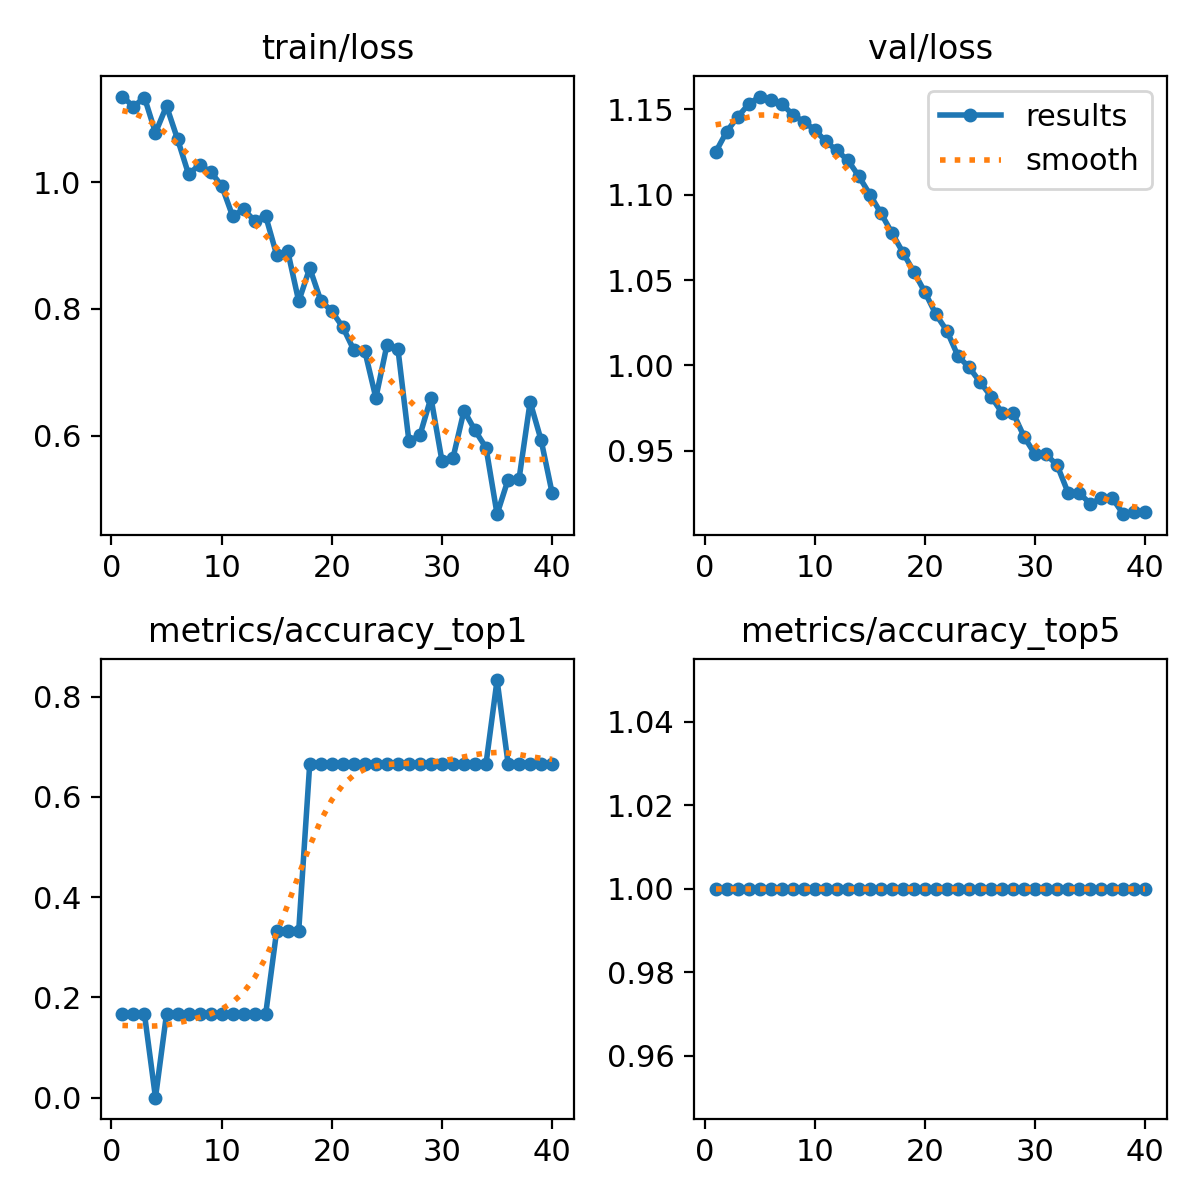

The data file committed next to this chart (first rows):
epoch, train/loss, metrics/accuracy_top1, metrics/accuracy_top5, val/loss, lr/pg0, lr/pg1, lr/pg2
1, 1.136, 0.1667, 1, 1.125, 7.14e-06, 7.14e-06, 7.14e-06
2, 1.12, 0.1667, 1, 1.137, 2.089e-05, 2.089e-05, 2.089e-05
3, 1.134, 0.1667, 1, 1.146, 3.3933e-05, 3.3933e-05, 3.3933e-05
4, 1.079, 0, 1, 1.153, 4.6269e-05, 4.6269e-05, 4.6269e-05
5, 1.121, 0.1667, 1, 1.157, 5.7898e-05, 5.7898e-05, 5.7898e-05
6, 1.069, 0.1667, 1, 1.156, 6.8821e-05, 6.8821e-05, 6.8821e-05
7, 1.013, 0.1667, 1, 1.153, 7.9036e-05, 7.9036e-05, 7.9036e-05
8, 1.028, 0.1667, 1, 1.147, 8.8545e-05, 8.8545e-05, 8.8545e-05
9, 1.017, 0.1667, 1, 1.143, 9.7347e-05, 9.7347e-05, 9.7347e-05
10, 0.9951, 0.1667, 1, 1.138, 0.0001054, 0.0001054, 0.0001054
11, 0.9468, 0.1667, 1, 1.131, 0.0001128, 0.0001128, 0.0001128
12, 0.9573, 0.1667, 1, 1.126, 0.0001195, 0.0001195, 0.0001195
13, 0.9394, 0.1667, 1, 1.12, 0.0001255, 0.0001255, 0.0001255
14, 0.9469, 0.1667, 1, 1.111, 0.0001308, 0.0001308, 0.0001308
15, 0.8853, 0.3333, 1, 1.1, 0.0001353, 0.0001353, 0.0001353
16, 0.8915, 0.3333, 1, 1.089, 0.0001392, 0.0001392, 0.0001392
17, 0.8122, 0.3333, 1, 1.078, 0.0001423, 0.0001423, 0.0001423
18, 0.8646, 0.6667, 1, 1.066, 0.0001447, 0.0001447, 0.0001447
19, 0.8132, 0.6667, 1, 1.055, 0.0001465, 0.0001465, 0.0001465
20, 0.7964, 0.6667, 1, 1.043, 0.0001475, 0.0001475, 0.0001475
21, 0.7713, 0.6667, 1, 1.03, 0.0001478, 0.0001478, 0.0001478
22, 0.7351, 0.6667, 1, 1.02, 0.0001475, 0.0001475, 0.0001475
23, 0.7334, 0.6667, 1, 1.005, 0.0001464, 0.0001464, 0.0001464
24, 0.6595, 0.6667, 1, 0.9989, 0.0001445, 0.0001445, 0.0001445
25, 0.7427, 0.6667, 1, 0.9902, 0.000142, 0.000142, 0.000142
26, 0.7373, 0.6667, 1, 0.9817, 0.0001388, 0.0001388, 0.0001388
27, 0.5912, 0.6667, 1, 0.9722, 0.0001349, 0.0001349, 0.0001349
28, 0.6005, 0.6667, 1, 0.9722, 0.0001303, 0.0001303, 0.0001303
29, 0.6599, 0.6667, 1, 0.9581, 0.0001249, 0.0001249, 0.0001249
30, 0.5598, 0.6667, 1, 0.9478, 0.0001189, 0.0001189, 0.0001189
31, 0.5645, 0.6667, 1, 0.9478, 0.0001122, 0.0001122, 0.0001122
32, 0.6394, 0.6667, 1, 0.9414, 0.0001047, 0.0001047, 0.0001047
33, 0.6081, 0.6667, 1, 0.9252, 9.6533e-05, 9.6533e-05, 9.6533e-05
34, 0.5806, 0.6667, 1, 0.9252, 8.7663e-05, 8.7663e-05, 8.7663e-05
35, 0.4757, 0.8333, 1, 0.9189, 7.8087e-05, 7.8087e-05, 7.8087e-05
36, 0.5305, 0.6667, 1, 0.9222, 6.7803e-05, 6.7803e-05, 6.7803e-05
37, 0.5321, 0.6667, 1, 0.9222, 5.6813e-05, 5.6813e-05, 5.6813e-05
38, 0.6532, 0.6667, 1, 0.9128, 4.5116e-05, 4.5116e-05, 4.5116e-05
39, 0.5925, 0.6667, 1, 0.9139, 3.2712e-05, 3.2712e-05, 3.2712e-05
40, 0.5088, 0.6667, 1, 0.9139, 1.9601e-05, 1.9601e-05, 1.9601e-05
